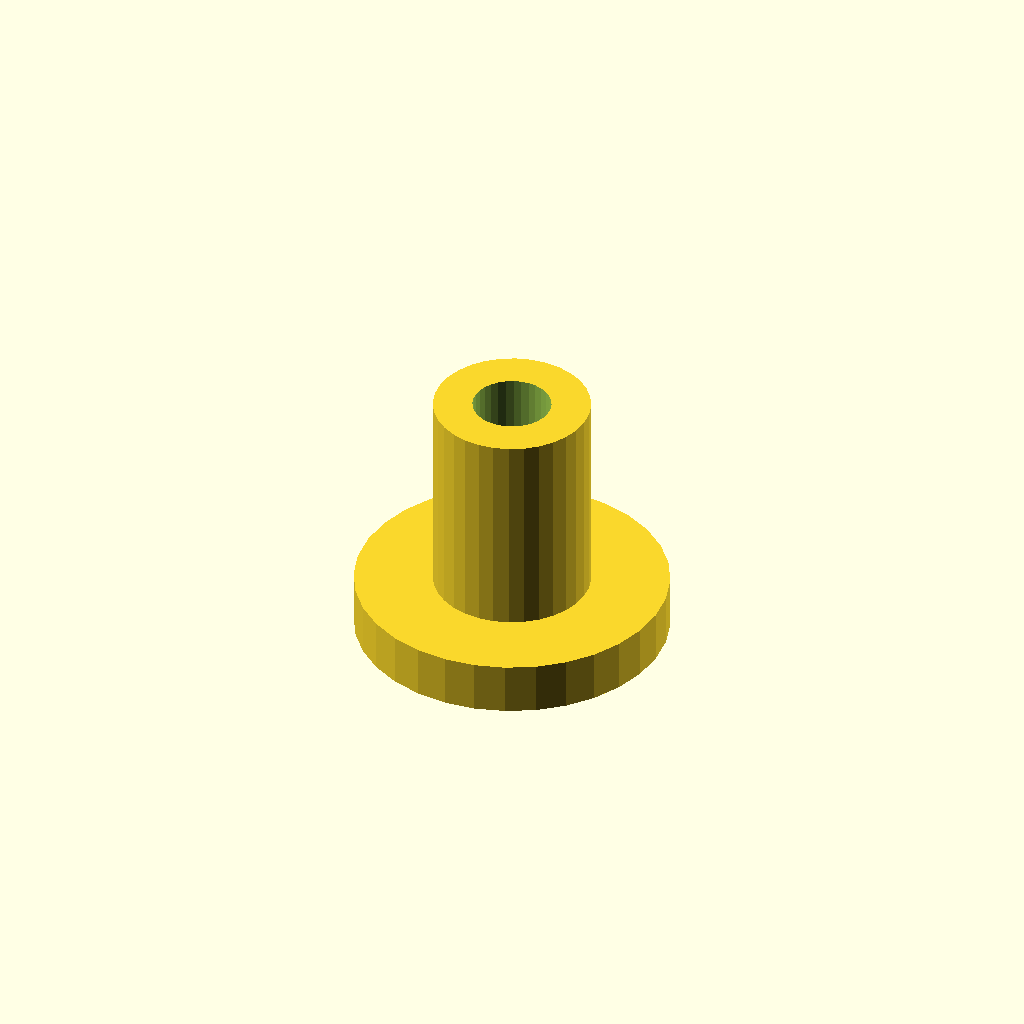
Cell 1 — every parameter at its default value.
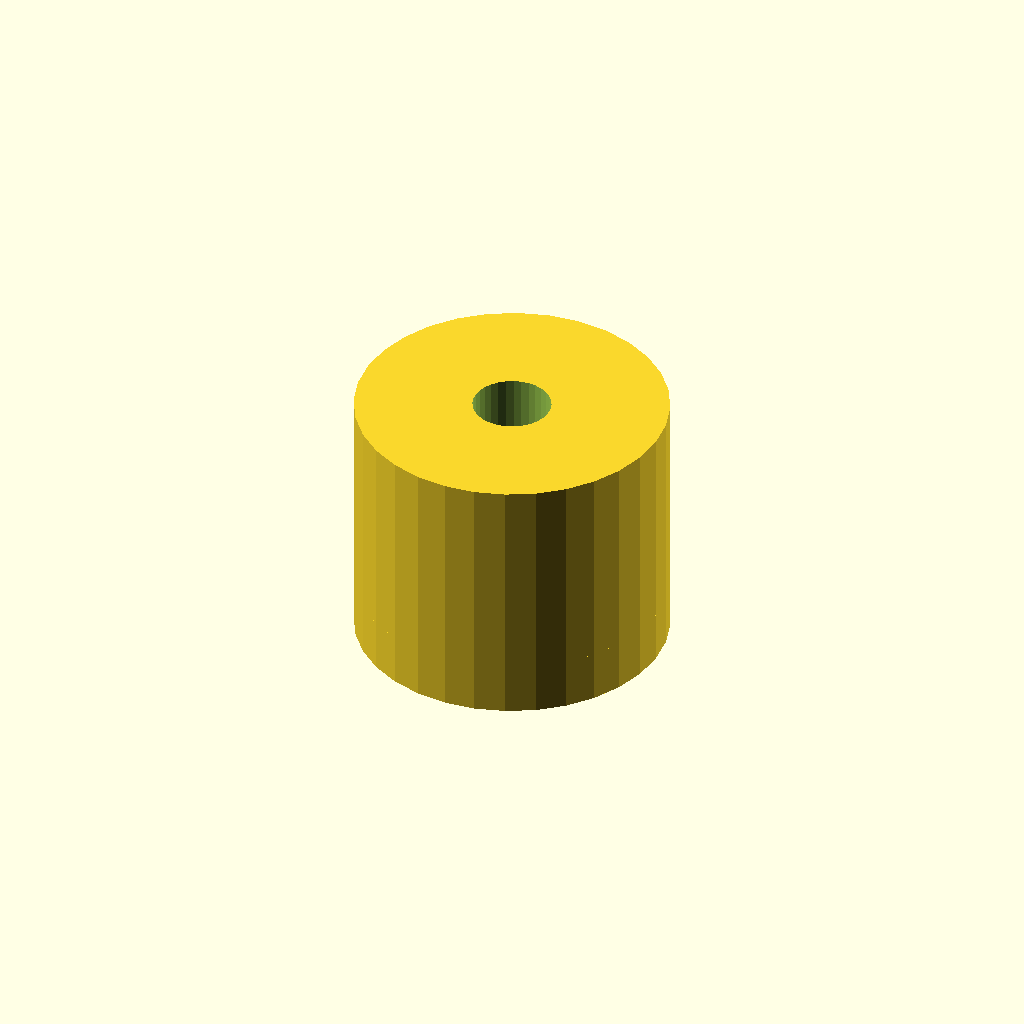
Cell 2 — post_d set to 12, the other parameters unchanged.
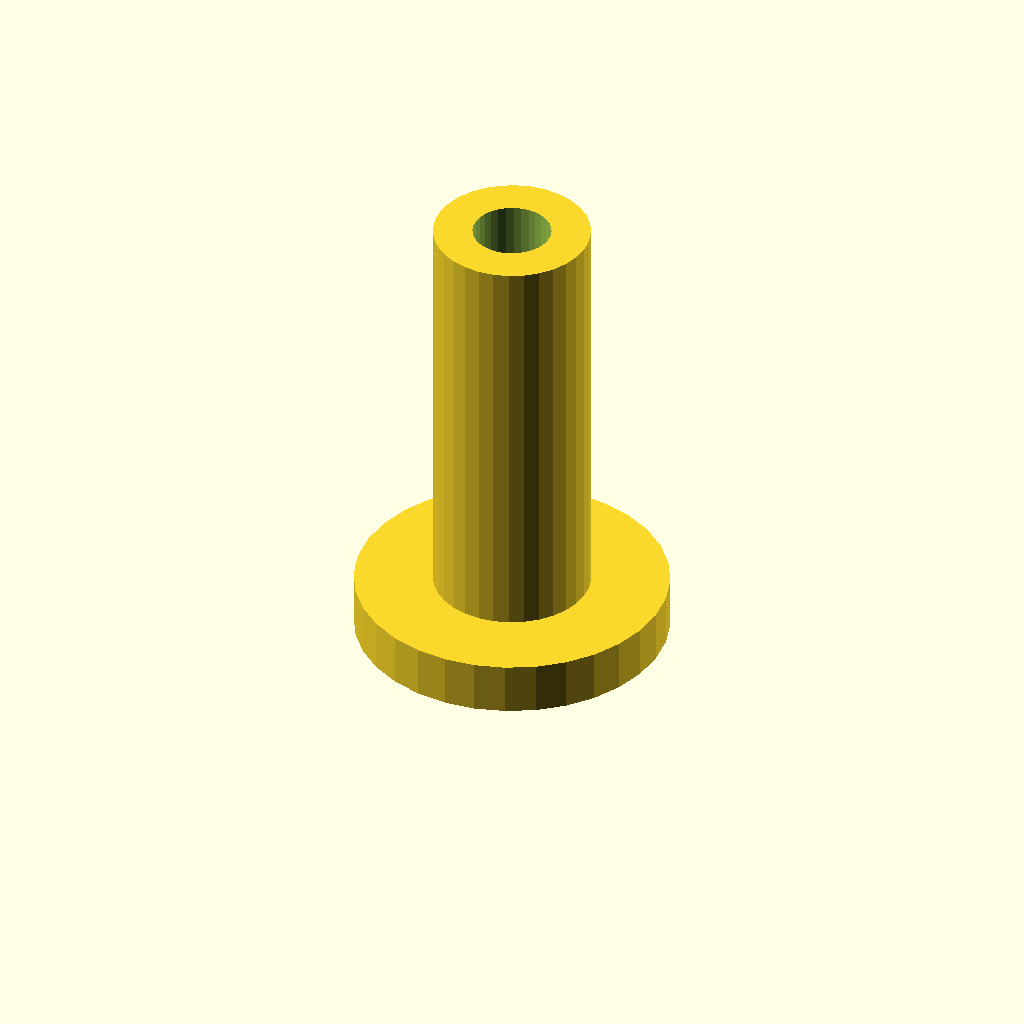
Cell 3: the same model with post_h = 16.
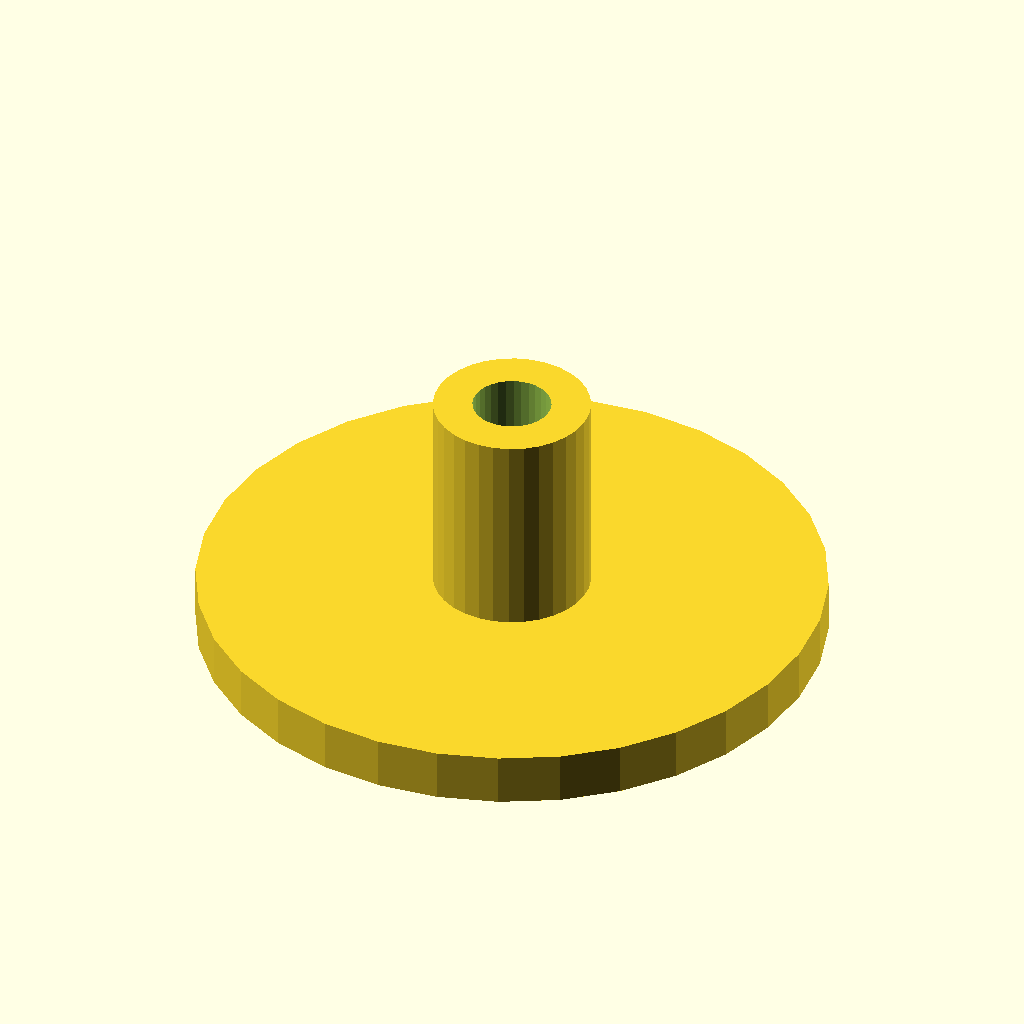
Cell 4: the same model with flange_d = 24.
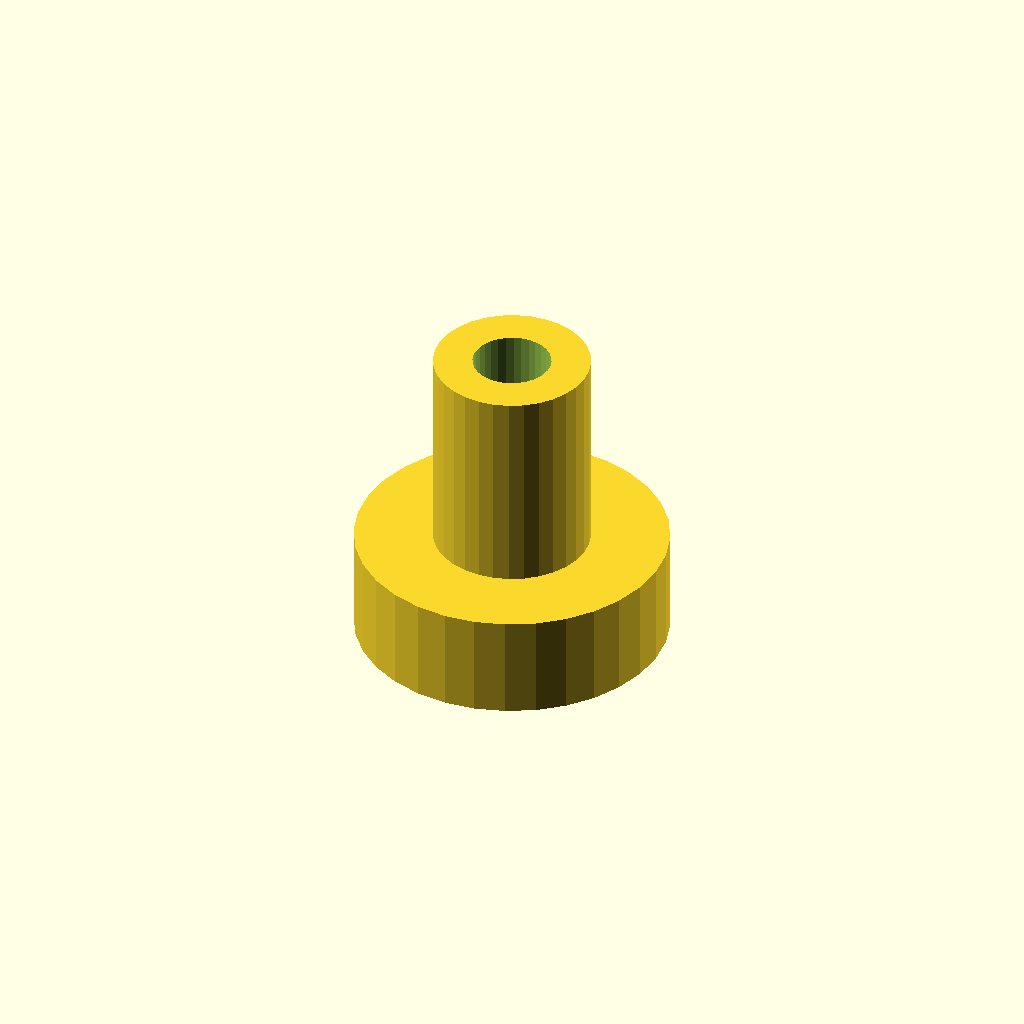
Cell 5: flange_t = 4 (everything else at default).
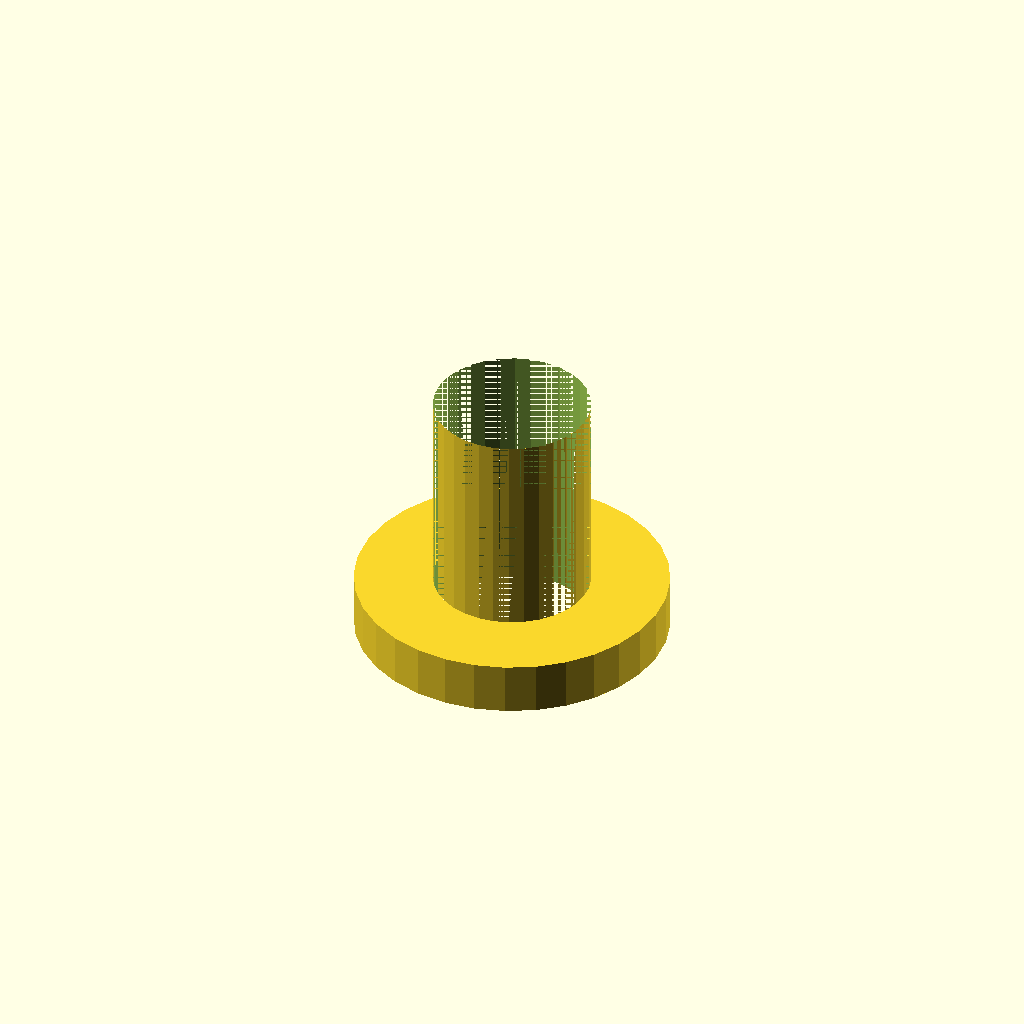
Cell 6: the same model with bore_d = 6.
One fixed orthographic camera (rotation 55°, 0°, 25°; colour scheme Cornfield) for every cell.
OpenSCAD source file optional_data/data/scale1/microfeatures/part_0015.scad:
$fn = 32;

// ----------------------------------------------------------------------
// Micro post: flanged post, 5-20 mm class
// ----------------------------------------------------------------------

// --- parameters (mm) ---
post_d = 6;               // post diameter
post_h = 8;               // post height above the flange
flange_d = 12;            // flange diameter
flange_t = 2;             // flange thickness
bore_d = 3;               // through bore

total_h = post_h + flange_t;  // overall height

difference() {
  union() {
    cylinder(h = flange_t, d = flange_d);
    translate([0, 0, flange_t]) cylinder(h = post_h, d = post_d);
  }
  translate([0, 0, -1]) cylinder(h = total_h + 2, d = bore_d);
}
Customizer parameters (derived from the source; name, type, default, range or options):
post_d: number, default 6
post_h: number, default 8
flange_d: number, default 12
flange_t: number, default 2
bore_d: number, default 3
